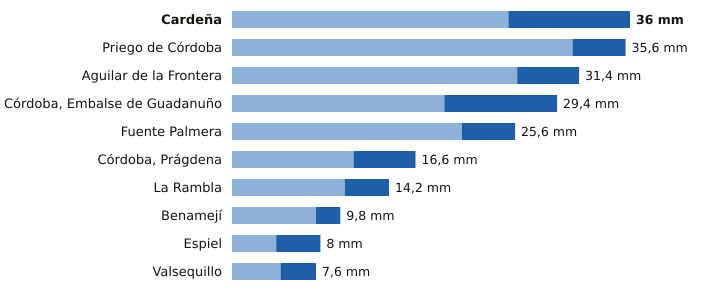

Values plotted in this chart, from the file beside it:
estacion, provincia, indicativo, mm_6_dias_anteriores, mm_hoy, mm_7_dias, horas_de_hoy
Cardeña, Córdoba, 5346X, 25.0, 11.0, 36.0, 11
Priego de Córdoba, Córdoba, 5412X, 30.8, 4.8, 35.6, 12
Aguilar de la Frontera, Córdoba, 5624X, 25.8, 5.6, 31.4, 11
Córdoba, Embalse de Guadanuño, Córdoba, 5394X, 19.2, 10.2, 29.4, 12
Fuente Palmera, Córdoba, 5470, 20.8, 4.8, 25.6, 11
Córdoba, Prágdena, Córdoba, 5429X, 11.0, 5.6, 16.6, 11
La Rambla, Córdoba, 5625X, 10.2, 4.0, 14.2, 11
Benamejí, Córdoba, 5598X, 7.6, 2.2, 9.8, 12
Espiel, Córdoba, 5459X, 4.0, 4.0, 8.0, 11
Valsequillo, Córdoba, 4263X, 4.4, 3.2, 7.6, 11
